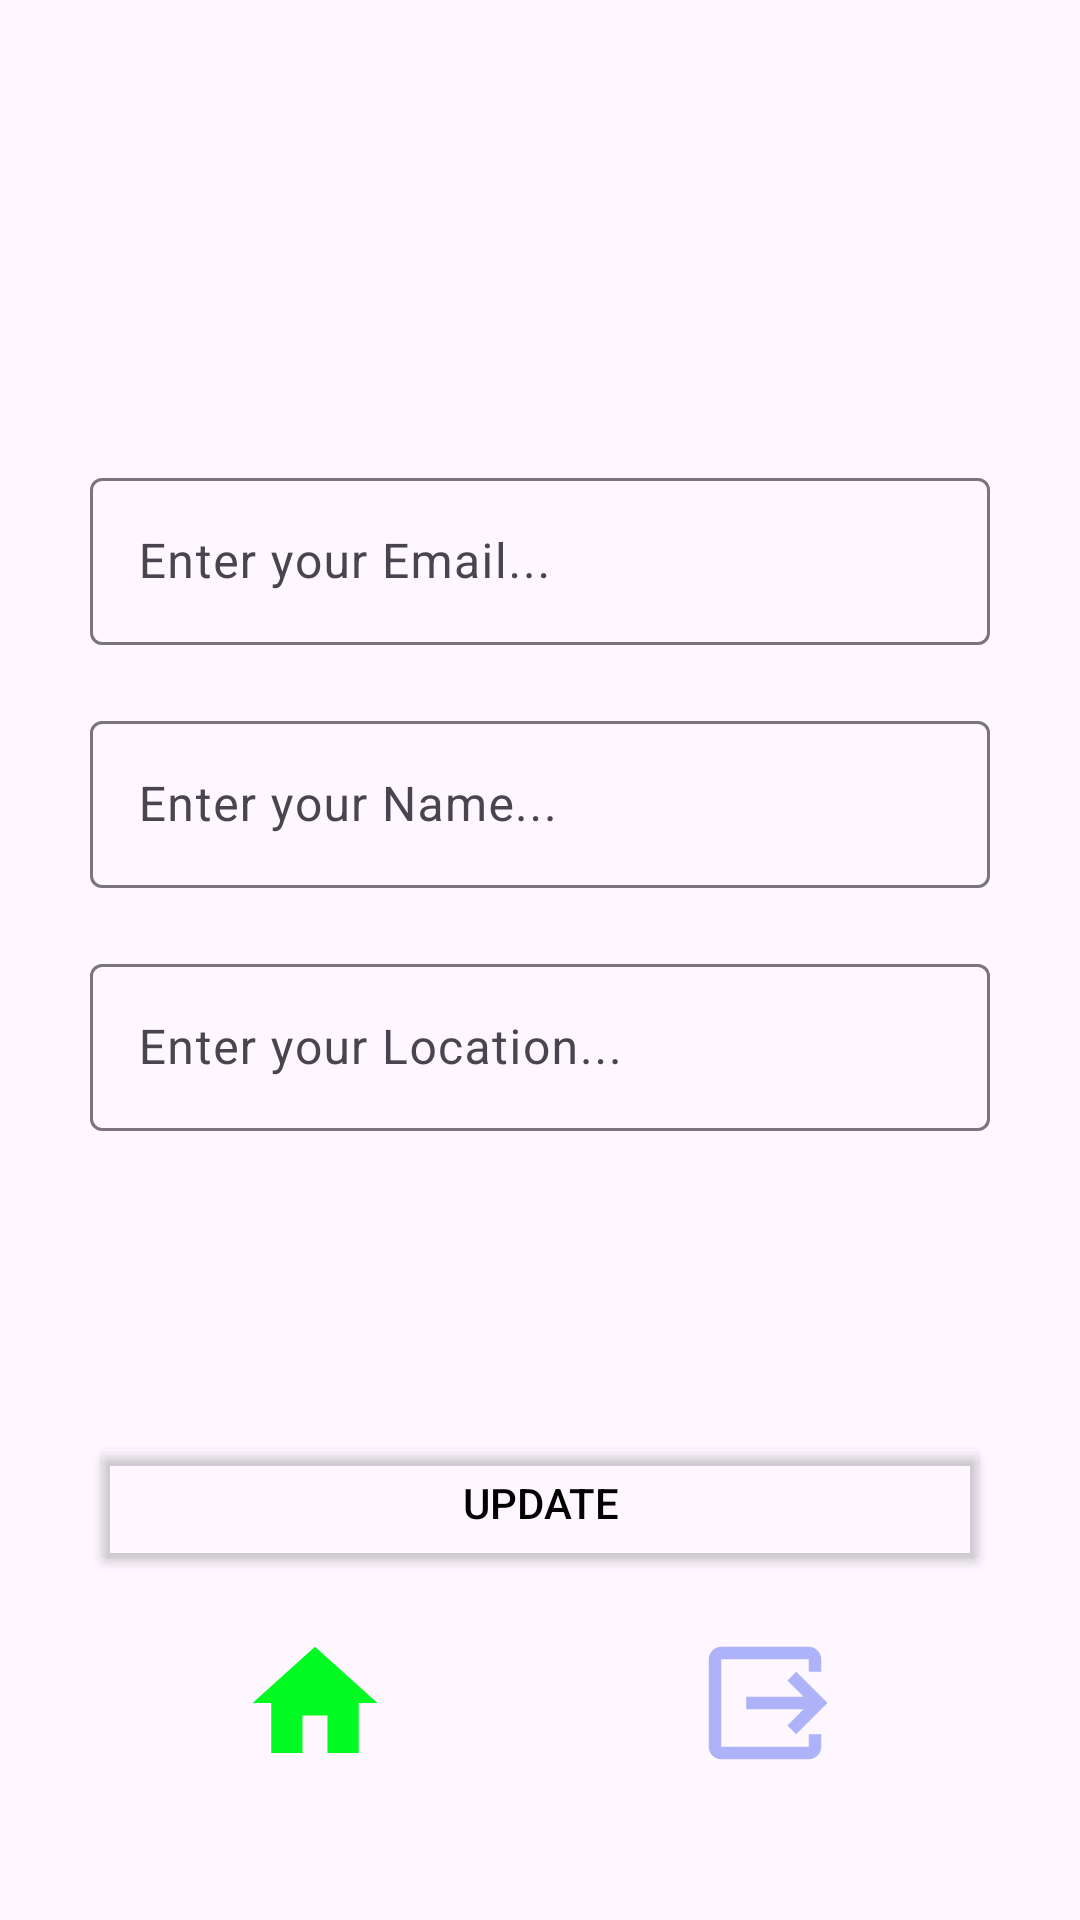

Here is an Android app screen rendered from its layout file. Give the layout XML and the strings, colors and styles it references.
<!-- AndroidManifest.xml: application theme Theme.LocShareApp3job -->
<!-- res/layout/activity_profile.xml -->
<?xml version="1.0" encoding="utf-8"?>
<androidx.constraintlayout.widget.ConstraintLayout xmlns:android="http://schemas.android.com/apk/res/android"
    xmlns:app="http://schemas.android.com/apk/res-auto"
    xmlns:tools="http://schemas.android.com/tools"
    android:layout_width="match_parent"
    android:padding="30dp"
    android:layout_height="match_parent"
    tools:context=".ProfileActivity">
    <com.google.android.material.textfield.TextInputLayout
        android:id="@+id/textInputLayout0"
        android:layout_width="0dp"
        android:layout_height="wrap_content"
        android:layout_marginTop="124dp"
        android:hint="Enter your Email..."
        app:endIconMode="clear_text"
        app:layout_constraintEnd_toEndOf="parent"
        app:layout_constraintHorizontal_bias="1.0"
        app:layout_constraintStart_toStartOf="parent"
        app:layout_constraintTop_toTopOf="parent">

        <com.google.android.material.textfield.TextInputEditText
            android:enabled="false"
            android:id="@+id/emailEt"
            android:layout_width="match_parent"
            android:layout_height="match_parent" />
    </com.google.android.material.textfield.TextInputLayout>

    <com.google.android.material.textfield.TextInputLayout
        android:id="@+id/textInputLayout"
        android:layout_width="0dp"
        android:layout_height="wrap_content"
        android:hint="Enter your Name..."
        android:layout_marginTop="20dp"
        app:endIconMode="clear_text"
        app:layout_constraintEnd_toEndOf="@+id/textInputLayout0"
        app:layout_constraintStart_toStartOf="@+id/textInputLayout0"
        app:layout_constraintTop_toBottomOf="@+id/textInputLayout0">

        <com.google.android.material.textfield.TextInputEditText
            android:id="@+id/nameEt"
            android:layout_width="match_parent"
            android:layout_height="match_parent" />
    </com.google.android.material.textfield.TextInputLayout>
    <com.google.android.material.textfield.TextInputLayout
        android:id="@+id/textInputLayout2"
        android:layout_width="0dp"
        android:layout_height="wrap_content"
        android:hint="Enter your Location..."
        android:layout_marginTop="20dp"
        app:endIconMode="clear_text"
        app:layout_constraintEnd_toEndOf="@+id/textInputLayout"
        app:layout_constraintStart_toStartOf="@+id/textInputLayout"
        app:layout_constraintTop_toBottomOf="@+id/textInputLayout">

        <com.google.android.material.textfield.TextInputEditText
            android:id="@+id/locationEt"
            android:enabled="false"
            android:layout_width="match_parent"
            android:layout_height="match_parent" />
    </com.google.android.material.textfield.TextInputLayout>

    <Button
        android:id="@+id/updateBtn"
        android:layout_width="match_parent"
        android:layout_height="wrap_content"
        android:layout_marginTop="100dp"
        android:backgroundTint="#00FFFFFF"
        android:text="Update"
        android:textColor="#000000"
        app:cornerRadius="10dp"
        app:layout_constraintEnd_toEndOf="@+id/textInputLayout2"
        app:layout_constraintHorizontal_bias="0.0"
        app:layout_constraintStart_toStartOf="@+id/textInputLayout2"
        app:layout_constraintTop_toBottomOf="@+id/textInputLayout2"
        app:strokeColor="#000000"
        app:strokeWidth="1dp" />

    <ImageButton
        android:id="@+id/homeBtn"
        android:layout_width="150dp"
        android:layout_height="70dp"
        android:backgroundTint="#00FFFFFF"
        android:scaleType="fitCenter"
        android:src="@drawable/home"
        android:textColor="#000000"
        app:cornerRadius="10dp"
        app:layout_constraintBottom_toBottomOf="parent"
        app:layout_constraintStart_toStartOf="parent"
        app:layout_constraintTop_toBottomOf="@+id/updateBtn"
        app:strokeColor="#000000"
        app:strokeWidth="1dp" />

    <ImageButton
        android:id="@+id/logoutBtn"
        android:layout_width="150dp"
        android:layout_height="70dp"
        android:backgroundTint="#00FFFFFF"
        android:scaleType="fitCenter"
        android:textColor="#000000"
        android:src="@drawable/logout"
        app:cornerRadius="10dp"
        app:layout_constraintBottom_toBottomOf="@+id/homeBtn"
        app:layout_constraintEnd_toEndOf="parent"
        app:layout_constraintTop_toTopOf="@+id/homeBtn"
        app:strokeColor="#000000"
        app:strokeWidth="1dp" />

</androidx.constraintlayout.widget.ConstraintLayout>
<!-- resources referenced by this layout -->
<resources>
  <!-- drawable home (drawable) -->
  <vector android:height="24dp" android:tint="#02FA23"
      android:viewportHeight="24" android:viewportWidth="24"
      android:width="24dp" xmlns:android="http://schemas.android.com/apk/res/android">
      <path android:fillColor="@android:color/white" android:pathData="M10,20v-6h4v6h5v-8h3L12,3 2,12h3v8z"/>
  </vector>
  <!-- drawable logout (drawable) -->
  <vector android:height="24dp" android:tint="#AEB2F8"
      android:viewportHeight="24" android:viewportWidth="24"
      android:width="24dp" xmlns:android="http://schemas.android.com/apk/res/android">
      <path android:fillColor="@android:color/white" android:pathData="M17,17l5,-5l-5,-5l-1.41,1.41l2.58,2.59l-9.17,0l0,2l9.17,0l-2.58,2.59z"/>
      <path android:fillColor="@android:color/white" android:pathData="M19,19H5V5h14v2h2V5c0,-1.1 -0.89,-2 -2,-2H5C3.9,3 3,3.9 3,5v14c0,1.1 0.9,2 2,2h14c1.11,0 2,-0.9 2,-2v-2h-2V19z"/>
  </vector>
  <style name="Theme.LocShareApp3job" parent="Base.Theme.LocShareApp3job" />
  <style name="Base.Theme.LocShareApp3job" parent="Theme.Material3.DayNight">
          
          
      </style>
</resources>
